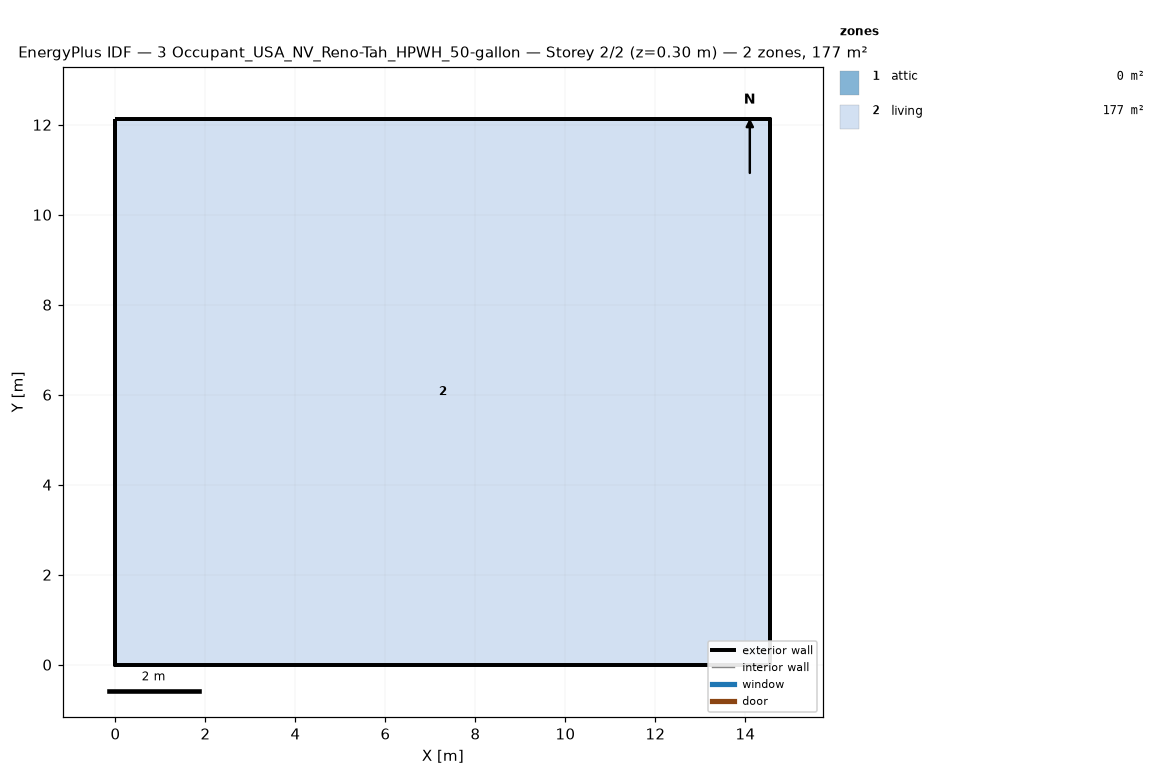
=== STOREY PLAN SPEC (per zone: floor XY polygon, exterior-wall plan segments, windows/doors) ===
zone 1: attic  (0.0 m²)
  exterior wall: (14.55, 0.00) – (14.55, 12.13) – (14.55, 6.06)  [18.2 m]
  exterior wall: (0.00, 12.13) – (0.00, 0.00) – (0.00, 6.06)  [18.2 m]
zone 2: living  (176.5 m²)
  floor: (0.00, 0.00) (0.00, 12.13) (14.55, 12.13) (14.55, 0.00)
  exterior wall: (0.00, 0.00) – (14.55, 0.00)  [14.6 m]
  exterior wall: (14.55, 0.00) – (14.55, 12.13)  [12.1 m]
  exterior wall: (14.55, 12.13) – (0.00, 12.13)  [14.6 m]
  exterior wall: (0.00, 12.13) – (0.00, 0.00)  [12.1 m]

=== DERIVED (storey summary) ===
Building: 3 Occupant_USA_NV_Reno-Tah_HPWH_50-gallon
Storey: 2 of 2  (floor level z = 0.30 m)
Storey gross floor area: 176.5 m²
Zones on this storey: 2
  - attic: floor 0.0 m²; exterior wall 36.4 m (24.5 m²); WWR 0.0%
  - living: floor 176.5 m²; exterior wall 53.4 m (146.4 m²); WWR 0.0%
Zone adjacency: (none detected)